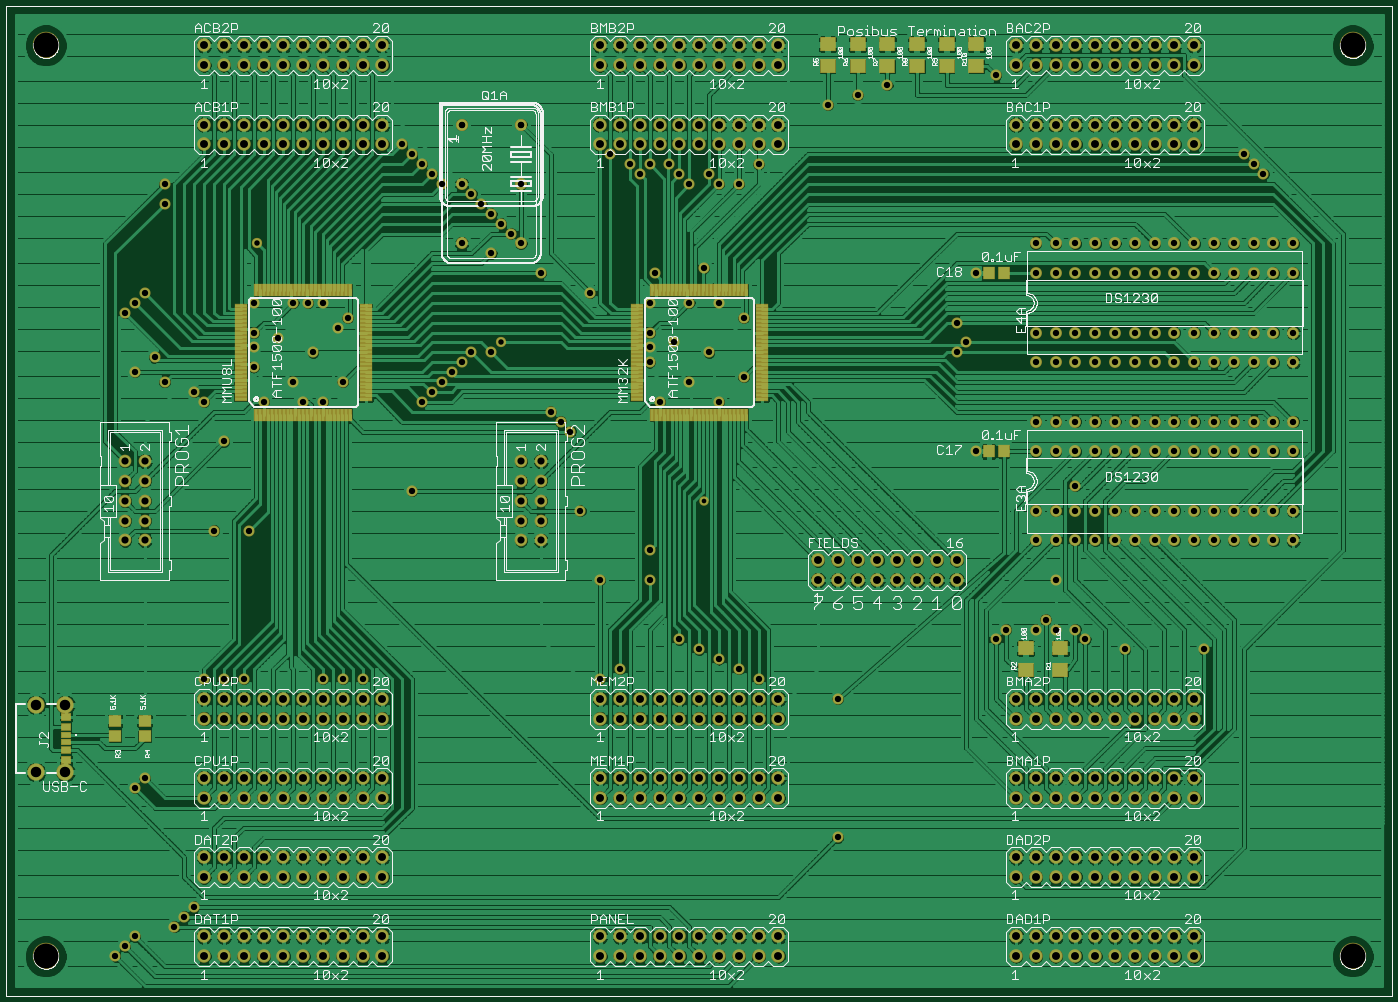
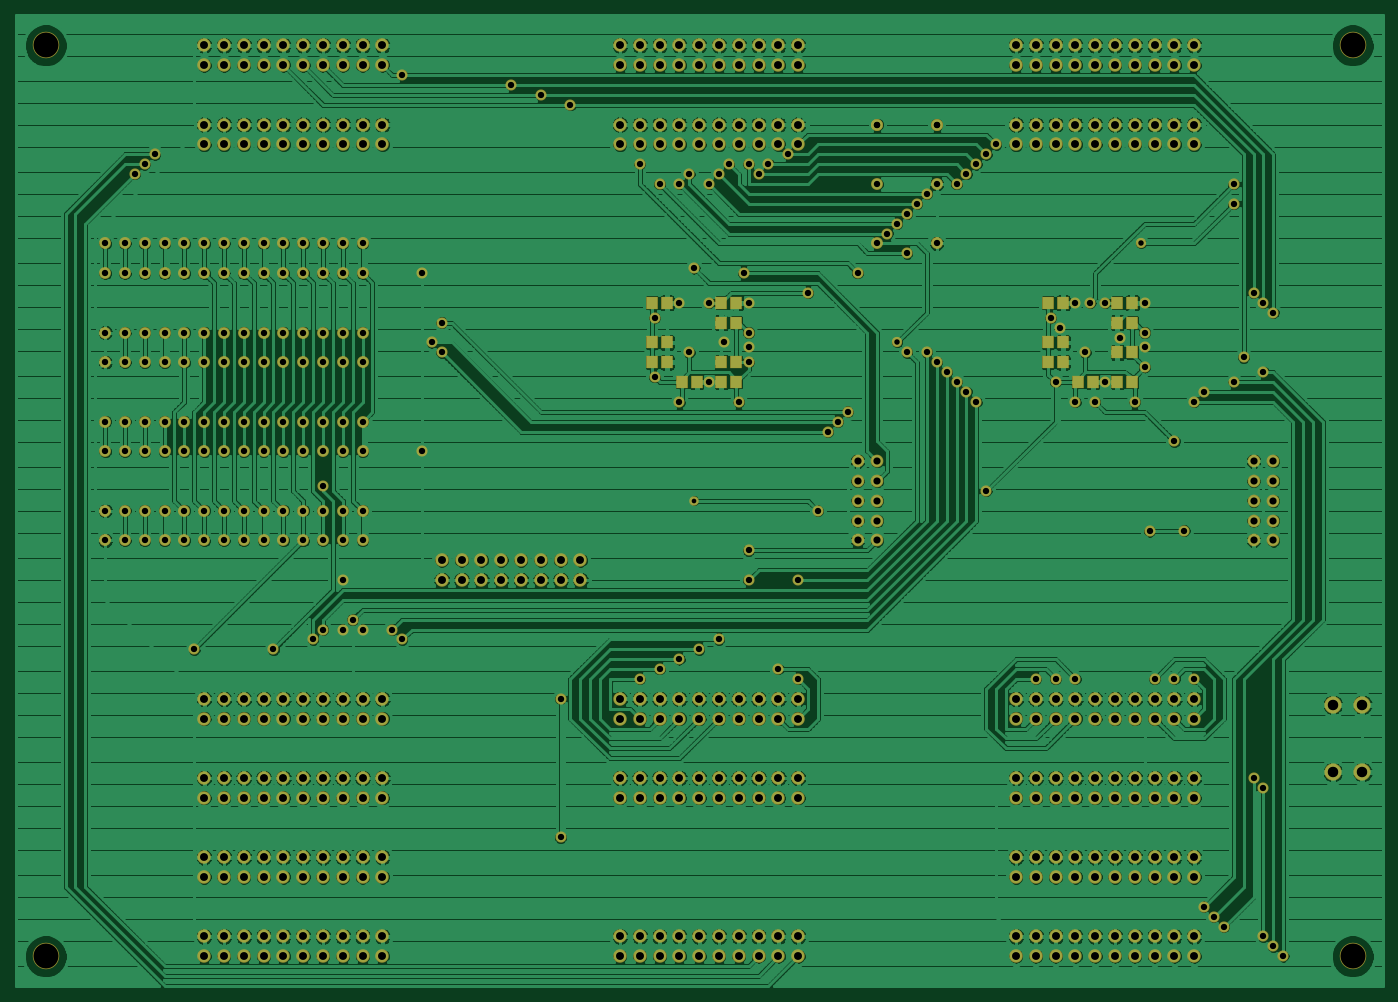
Circuit board: 6 layer files. Board 175.4 x 124.6 mm.
- top_copper: MMU8Ltqfp.cmp (646389 bytes)
- drill: MMU8Ltqfp.drd (8902 bytes)
- top_silk: MMU8Ltqfp.plc (106345 bytes)
- bottom_copper: MMU8Ltqfp.sol (633892 bytes)
- top_mask: MMU8Ltqfp.stc (17865 bytes)
- bottom_mask: MMU8Ltqfp.sts (13688 bytes)

=== top_copper: MMU8Ltqfp.cmp (646389 bytes, source omitted) ===
=== drill: MMU8Ltqfp.drd (8902 bytes, source omitted) ===
=== top_silk: MMU8Ltqfp.plc (106345 bytes, source omitted) ===
=== bottom_copper: MMU8Ltqfp.sol (633892 bytes, source omitted) ===
=== top_mask: MMU8Ltqfp.stc (17865 bytes, source omitted) ===
=== bottom_mask: MMU8Ltqfp.sts (13688 bytes, source omitted) ===
